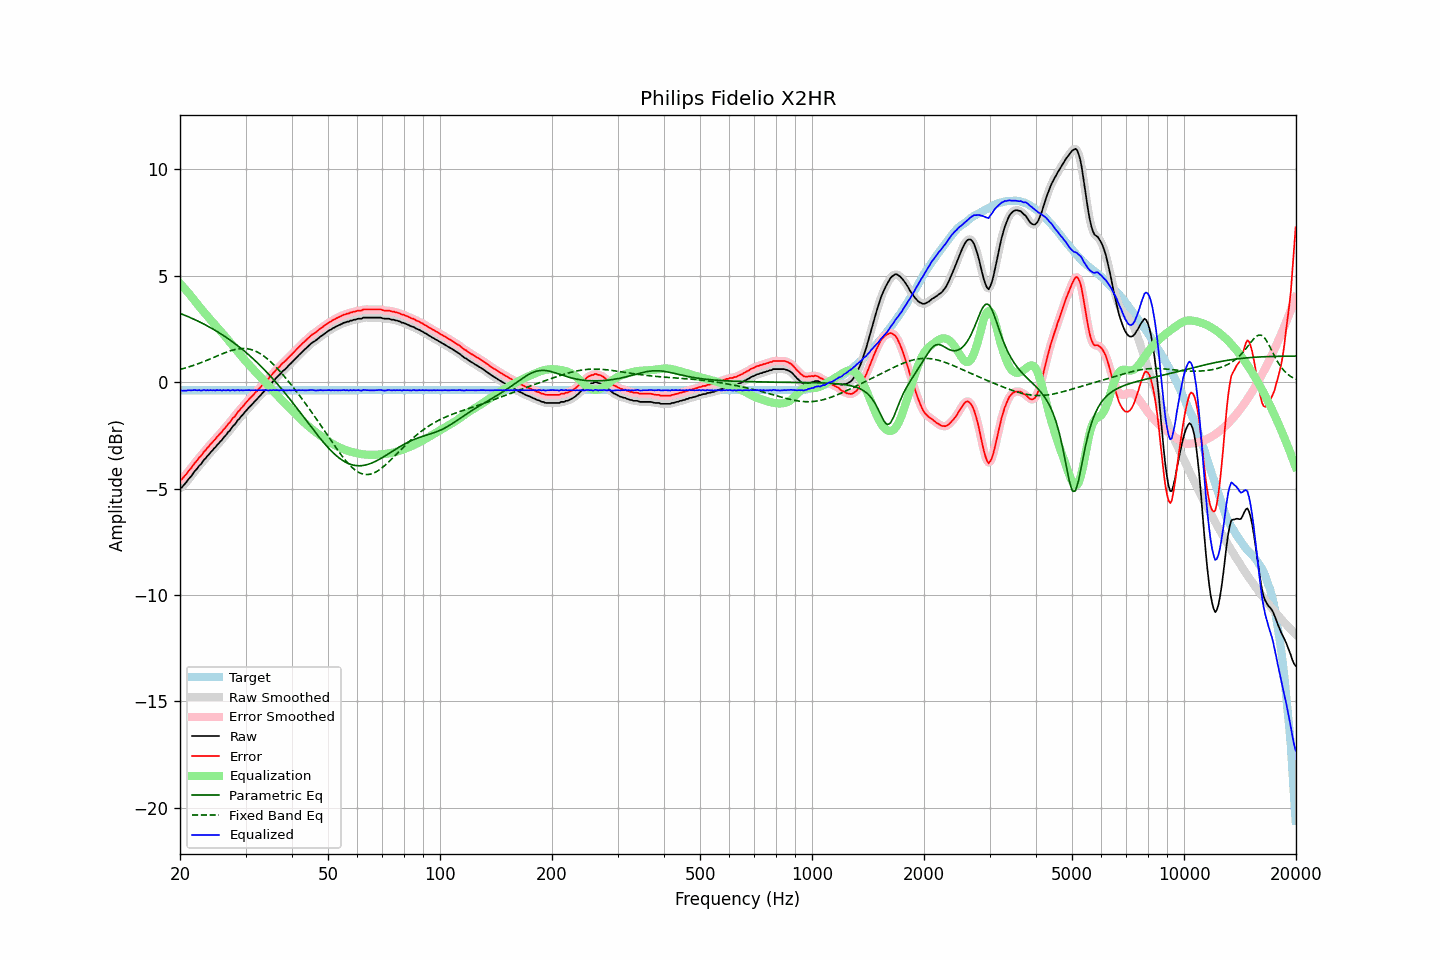

Data behind this chart, as committed beside it:
frequency, raw, error, smoothed, error_smoothed, equalization, parametric_eq, fixed_band_eq, equalized_raw, equalized_smoothed, target
20.00, -4.97, -4.59, -4.99, -4.60, 4.63, 3.23, 0.59, -0.34, -0.35, -0.38
20.20, -4.96, -4.58, -4.93, -4.55, 4.55, 3.20, 0.62, -0.41, -0.38, -0.38
20.40, -4.87, -4.49, -4.87, -4.49, 4.47, 3.17, 0.64, -0.40, -0.40, -0.38
20.61, -4.78, -4.40, -4.79, -4.41, 4.38, 3.14, 0.66, -0.40, -0.41, -0.38
20.81, -4.70, -4.32, -4.69, -4.31, 4.30, 3.11, 0.68, -0.40, -0.39, -0.38
21.02, -4.59, -4.21, -4.60, -4.22, 4.21, 3.08, 0.70, -0.38, -0.39, -0.38
21.23, -4.50, -4.12, -4.51, -4.12, 4.12, 3.04, 0.73, -0.38, -0.39, -0.38
21.44, -4.42, -4.04, -4.41, -4.02, 4.03, 3.01, 0.75, -0.39, -0.38, -0.38
21.66, -4.31, -3.93, -4.31, -3.93, 3.93, 2.98, 0.78, -0.38, -0.38, -0.38
21.87, -4.20, -3.82, -4.21, -3.83, 3.83, 2.94, 0.80, -0.37, -0.38, -0.38
22.09, -4.12, -3.74, -4.11, -3.73, 3.74, 2.91, 0.83, -0.38, -0.37, -0.38
22.31, -4.03, -3.65, -4.02, -3.64, 3.64, 2.87, 0.85, -0.39, -0.38, -0.38
22.54, -3.92, -3.54, -3.94, -3.56, 3.55, 2.83, 0.88, -0.37, -0.39, -0.38
22.76, -3.86, -3.48, -3.84, -3.46, 3.46, 2.80, 0.91, -0.40, -0.38, -0.38
22.99, -3.75, -3.37, -3.75, -3.37, 3.37, 2.76, 0.94, -0.38, -0.38, -0.38
23.22, -3.64, -3.26, -3.66, -3.28, 3.28, 2.72, 0.97, -0.36, -0.38, -0.38
23.45, -3.58, -3.20, -3.56, -3.18, 3.19, 2.68, 1.00, -0.39, -0.38, -0.38
23.69, -3.47, -3.09, -3.48, -3.10, 3.10, 2.64, 1.03, -0.37, -0.38, -0.38
23.92, -3.40, -3.02, -3.40, -3.01, 3.01, 2.60, 1.06, -0.39, -0.38, -0.38
24.16, -3.30, -2.92, -3.30, -2.92, 2.92, 2.56, 1.10, -0.37, -0.38, -0.38
24.40, -3.23, -2.85, -3.22, -2.84, 2.84, 2.51, 1.13, -0.39, -0.38, -0.38
24.65, -3.13, -2.75, -3.14, -2.76, 2.76, 2.47, 1.16, -0.38, -0.38, -0.38
24.89, -3.07, -2.69, -3.06, -2.67, 2.67, 2.42, 1.19, -0.40, -0.38, -0.38
25.14, -2.96, -2.58, -2.97, -2.58, 2.59, 2.38, 1.22, -0.37, -0.38, -0.38
25.39, -2.89, -2.51, -2.89, -2.50, 2.50, 2.33, 1.26, -0.38, -0.38, -0.38
25.65, -2.79, -2.41, -2.80, -2.42, 2.42, 2.29, 1.29, -0.37, -0.38, -0.38
25.91, -2.73, -2.35, -2.72, -2.33, 2.33, 2.24, 1.32, -0.40, -0.39, -0.38
26.16, -2.62, -2.24, -2.63, -2.25, 2.24, 2.19, 1.35, -0.38, -0.39, -0.38
26.43, -2.54, -2.16, -2.54, -2.15, 2.15, 2.14, 1.38, -0.39, -0.38, -0.38
26.69, -2.45, -2.07, -2.44, -2.06, 2.06, 2.09, 1.41, -0.39, -0.38, -0.38
26.96, -2.34, -1.96, -2.36, -1.98, 1.97, 2.04, 1.44, -0.37, -0.39, -0.38
27.23, -2.28, -1.90, -2.26, -1.88, 1.88, 1.98, 1.46, -0.40, -0.38, -0.38
27.50, -2.17, -1.79, -2.17, -1.79, 1.79, 1.93, 1.48, -0.38, -0.38, -0.38
27.77, -2.06, -1.68, -2.08, -1.70, 1.69, 1.87, 1.51, -0.37, -0.39, -0.38
28.05, -2.00, -1.62, -1.98, -1.60, 1.60, 1.82, 1.53, -0.40, -0.38, -0.38
28.33, -1.89, -1.51, -1.89, -1.51, 1.51, 1.76, 1.54, -0.38, -0.38, -0.38
28.62, -1.78, -1.40, -1.80, -1.42, 1.42, 1.70, 1.56, -0.36, -0.38, -0.38
28.90, -1.72, -1.34, -1.70, -1.32, 1.33, 1.64, 1.57, -0.39, -0.38, -0.38
29.19, -1.61, -1.23, -1.62, -1.24, 1.24, 1.58, 1.57, -0.37, -0.38, -0.38
29.48, -1.54, -1.16, -1.53, -1.15, 1.15, 1.52, 1.58, -0.39, -0.39, -0.38
29.78, -1.44, -1.06, -1.44, -1.06, 1.06, 1.46, 1.58, -0.38, -0.38, -0.38
30.08, -1.35, -0.97, -1.35, -0.97, 0.97, 1.40, 1.57, -0.38, -0.38, -0.38
30.38, -1.27, -0.89, -1.27, -0.88, 0.89, 1.33, 1.56, -0.38, -0.38, -0.38
30.68, -1.18, -0.80, -1.19, -0.80, 0.81, 1.27, 1.55, -0.37, -0.38, -0.38
30.99, -1.11, -0.73, -1.11, -0.73, 0.73, 1.20, 1.53, -0.38, -0.38, -0.38
31.30, -1.03, -0.65, -1.03, -0.64, 0.65, 1.13, 1.51, -0.39, -0.38, -0.38
31.61, -0.95, -0.57, -0.95, -0.57, 0.56, 1.06, 1.48, -0.39, -0.39, -0.38
31.93, -0.86, -0.48, -0.87, -0.49, 0.48, 0.99, 1.45, -0.38, -0.38, -0.38
32.24, -0.80, -0.42, -0.79, -0.41, 0.40, 0.92, 1.42, -0.39, -0.38, -0.38
32.57, -0.70, -0.32, -0.71, -0.33, 0.32, 0.85, 1.38, -0.38, -0.38, -0.38
32.89, -0.63, -0.25, -0.63, -0.24, 0.24, 0.77, 1.33, -0.39, -0.38, -0.38
33.22, -0.54, -0.16, -0.54, -0.16, 0.16, 0.70, 1.28, -0.38, -0.38, -0.38
33.55, -0.46, -0.08, -0.46, -0.08, 0.08, 0.62, 1.23, -0.38, -0.38, -0.38
33.89, -0.38, 0.00, -0.38, 0.00, -0.00, 0.54, 1.17, -0.38, -0.38, -0.38
34.23, -0.29, 0.09, -0.30, 0.08, -0.09, 0.46, 1.11, -0.38, -0.38, -0.38
34.57, -0.23, 0.15, -0.22, 0.17, -0.17, 0.38, 1.05, -0.40, -0.39, -0.38
34.92, -0.12, 0.26, -0.13, 0.25, -0.25, 0.30, 0.98, -0.38, -0.38, -0.38
35.27, -0.05, 0.33, -0.05, 0.34, -0.34, 0.22, 0.91, -0.39, -0.38, -0.38
35.62, 0.05, 0.43, 0.04, 0.43, -0.42, 0.13, 0.84, -0.37, -0.38, -0.38
35.97, 0.12, 0.50, 0.13, 0.51, -0.50, 0.05, 0.76, -0.38, -0.38, -0.38
... 635 more rows
